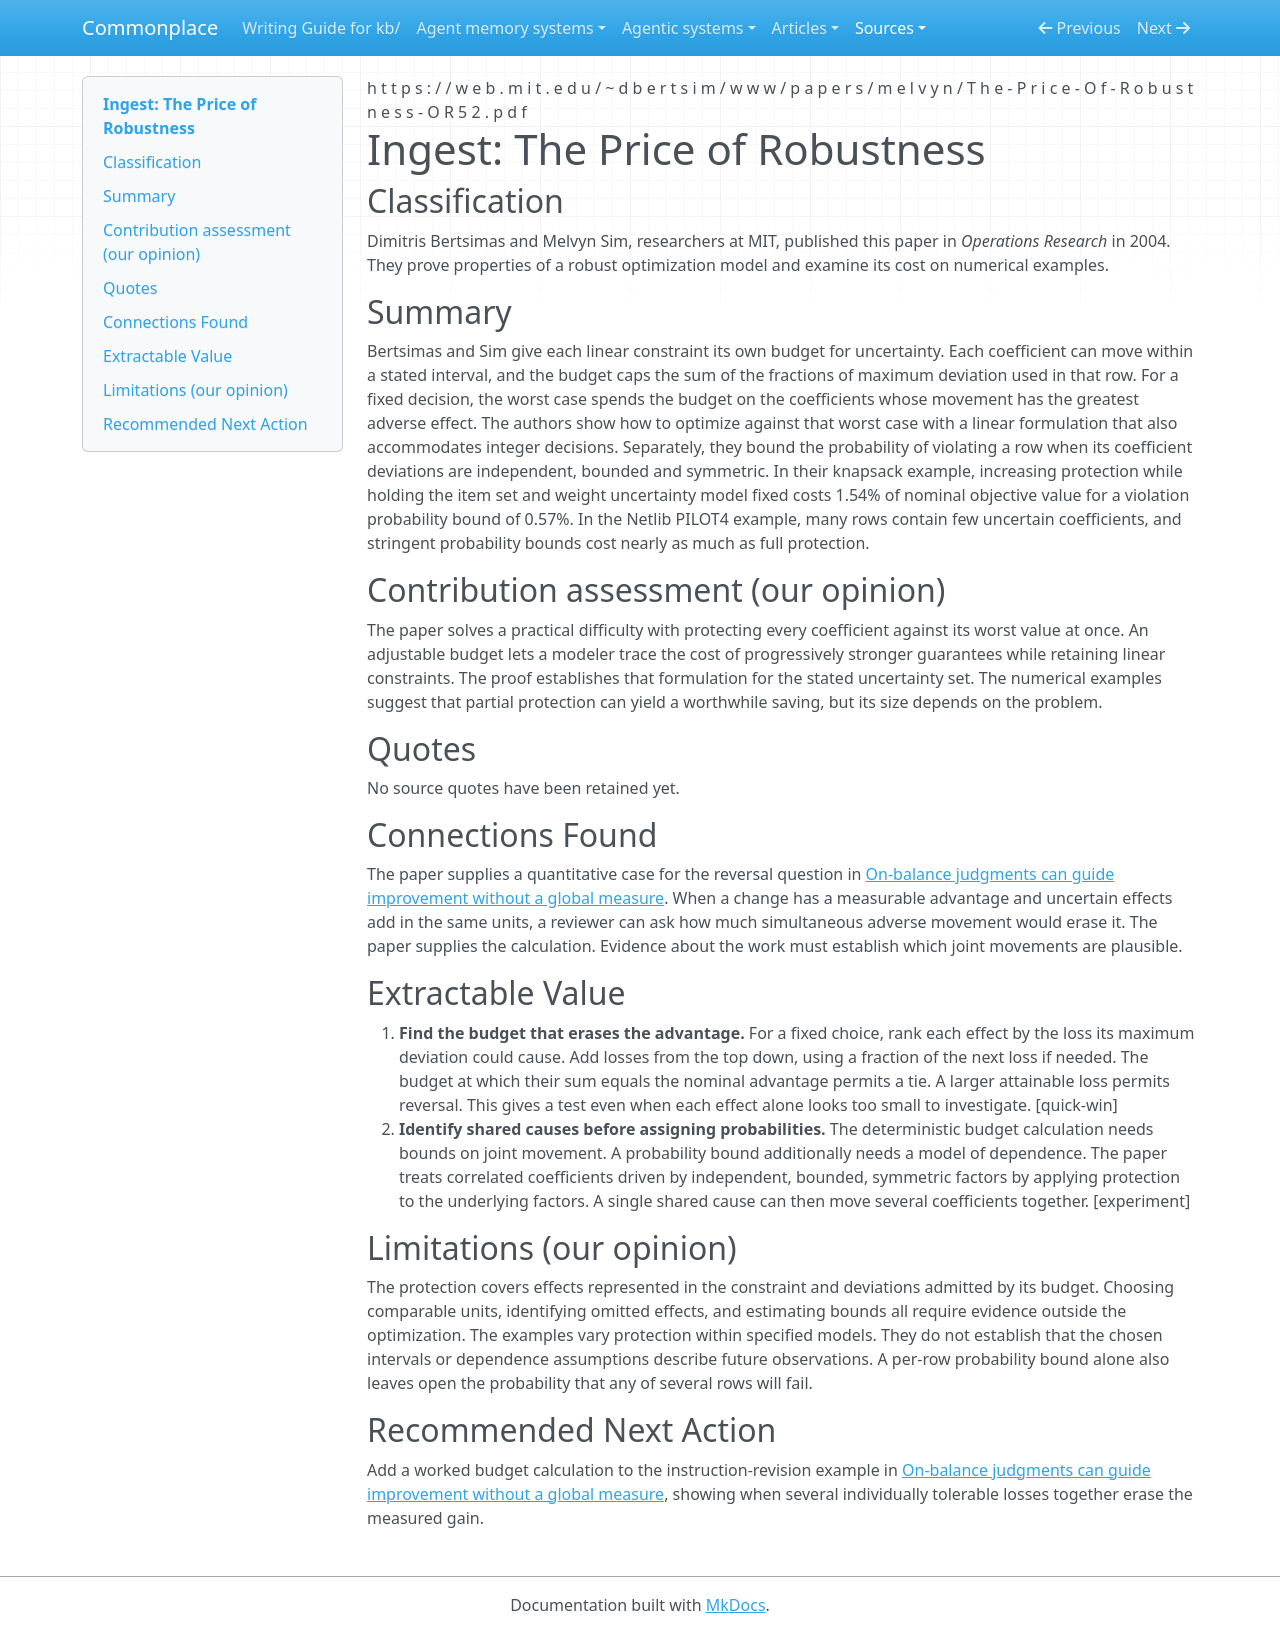

repository: zby/commonplace · page: sources/the-price-of-robustness.ingest/index.html · generator: mkdocs

---
description: "Bertsimas and Sim bound simultaneous adverse deviations in a linear constraint, giving a reversal test for judgments with a measurable margin."
source: https://web.mit.edu/~dbertsim/www/papers/melvyn/The-Price-Of-Robustness-OR52.pdf
captured: "2026-11-21"
capture: pdftotext
capture_scope: full-source
doi: "10.1287/opre.1030.0065"
genre: scientific-paper
snapshot_sha256: 8ca923fa2f1de560247f67b93355973040dd882a77a33a57d8cacbfdef3032cd
ingested: "2026-11-21"
occasion: "When can many uncertain effects reverse an improvement judgment?"
type: types/ingest-report.md
domains: [robust optimization, budgeted uncertainty, constraint violation]
tags: [evaluation, robust-comparison]
---

# Ingest: The Price of Robustness

## Classification

Dimitris Bertsimas and Melvyn Sim, researchers at MIT, published this paper in *Operations Research* in 2004. They prove properties of a robust optimization model and examine its cost on numerical examples.

## Summary

Bertsimas and Sim give each linear constraint its own budget for uncertainty. Each coefficient can move within a stated interval, and the budget caps the sum of the fractions of maximum deviation used in that row. For a fixed decision, the worst case spends the budget on the coefficients whose movement has the greatest adverse effect. The authors show how to optimize against that worst case with a linear formulation that also accommodates integer decisions. Separately, they bound the probability of violating a row when its coefficient deviations are independent, bounded and symmetric. In their knapsack example, increasing protection while holding the item set and weight uncertainty model fixed costs 1.54% of nominal objective value for a violation probability bound of 0.57%. In the Netlib PILOT4 example, many rows contain few uncertain coefficients, and stringent probability bounds cost nearly as much as full protection.

## Contribution assessment (our opinion)

The paper solves a practical difficulty with protecting every coefficient against its worst value at once. An adjustable budget lets a modeler trace the cost of progressively stronger guarantees while retaining linear constraints. The proof establishes that formulation for the stated uncertainty set. The numerical examples suggest that partial protection can yield a worthwhile saving, but its size depends on the problem.

## Quotes

No source quotes have been retained yet.

## Connections Found

The paper supplies a quantitative case for the reversal question in [On-balance judgments can guide improvement without a global measure](../theory/necessary-preference-can-guide-improvement-without-a-global-measure.md). When a change has a measurable advantage and uncertain effects add in the same units, a reviewer can ask how much simultaneous adverse movement would erase it. The paper supplies the calculation. Evidence about the work must establish which joint movements are plausible.

## Extractable Value

1. **Find the budget that erases the advantage.** For a fixed choice, rank each effect by the loss its maximum deviation could cause. Add losses from the top down, using a fraction of the next loss if needed. The budget at which their sum equals the nominal advantage permits a tie. A larger attainable loss permits reversal. This gives a test even when each effect alone looks too small to investigate. [quick-win]
2. **Identify shared causes before assigning probabilities.** The deterministic budget calculation needs bounds on joint movement. A probability bound additionally needs a model of dependence. The paper treats correlated coefficients driven by independent, bounded, symmetric factors by applying protection to the underlying factors. A single shared cause can then move several coefficients together. [experiment]

## Limitations (our opinion)

The protection covers effects represented in the constraint and deviations admitted by its budget. Choosing comparable units, identifying omitted effects, and estimating bounds all require evidence outside the optimization. The examples vary protection within specified models. They do not establish that the chosen intervals or dependence assumptions describe future observations. A per-row probability bound alone also leaves open the probability that any of several rows will fail.

## Recommended Next Action

Add a worked budget calculation to the instruction-revision example in [On-balance judgments can guide improvement without a global measure](../theory/necessary-preference-can-guide-improvement-without-a-global-measure.md), showing when several individually tolerable losses together erase the measured gain.
